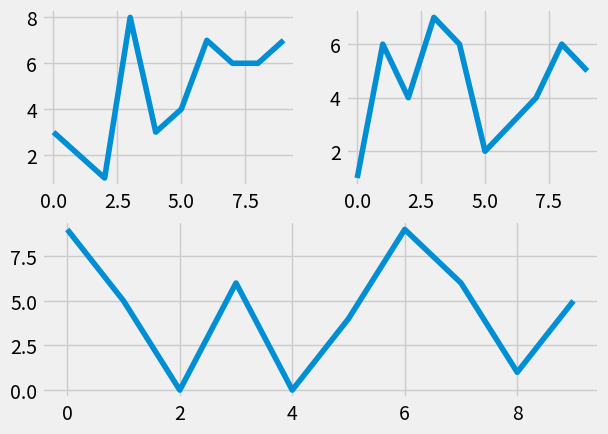

Source code (Python):
import random
import matplotlib.pyplot as plt
from matplotlib import style

style.use('fivethirtyeight')

fig = plt.figure()

def create_plots():
    xs = []
    ys = []

    for i in range(10):
        x = i
        y = random.randrange(10)

        xs.append(x)
        ys.append(y)
    return xs, ys

# 6x1 grid with starting point (0,0)
##ax1 = plt.subplot2grid((6,1), (0,0), rowspan=1, colspan=1)
##ax2 = plt.subplot2grid((6,1), (1,0), rowspan=3, colspan=1)
##ax3 = plt.subplot2grid((6,1), (5,0), rowspan=1, colspan=1)


# Add subplot
# 111 - Height, Width, Plot
# 211 - Will add another subplot
# 212 - New subplot divide with height
##ax1 = fig.add_subplot(211)
##ax2 = fig.add_subplot(212)

# If we need 2 graph on top and 1 with full width then :-
ax1 = fig.add_subplot(221)
ax2 = fig.add_subplot(222)
ax3 = fig.add_subplot(212)


x,y = create_plots()
ax1.plot(x,y)

x,y = create_plots()
ax2.plot(x,y)

x,y = create_plots()
ax3.plot(x,y)

plt.show()
